Run: headless pygame with SDL's dummy video driver; simulated clock (each Clock.tick advances the game by its frame time, no real sleeping); random seed 0; keys injected as events and as key.get_pressed() state; no mouse input.
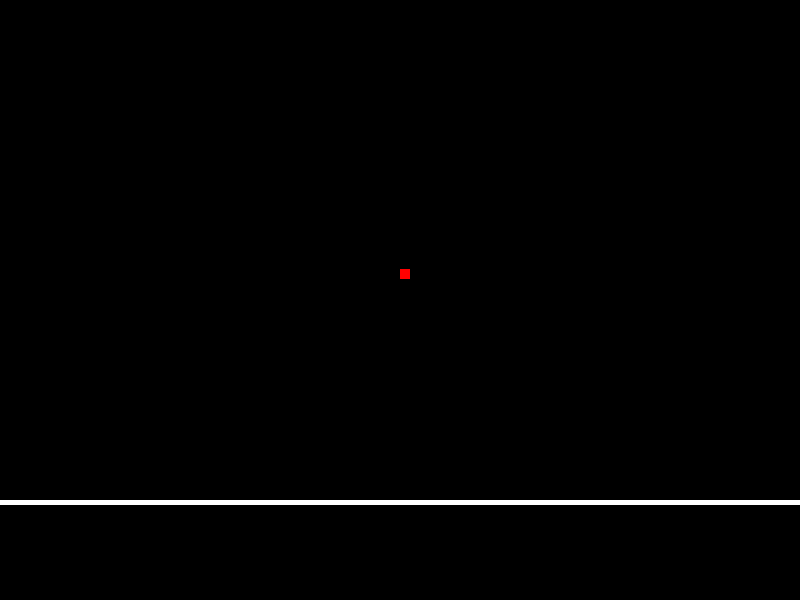
Frame 1 of 4 · flips 1–60 · no input
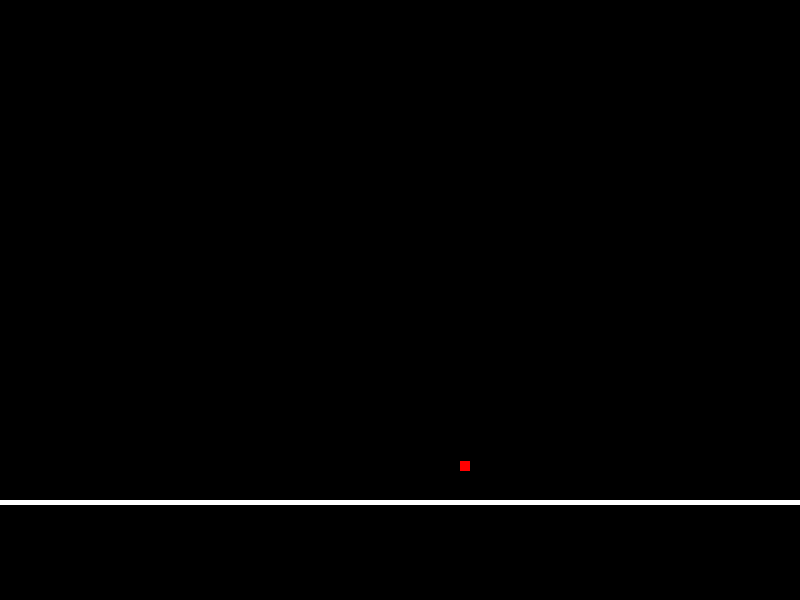
Frame 2 of 4 · flips 61–180 · tapped SPACE, RETURN · held RIGHT (→), D
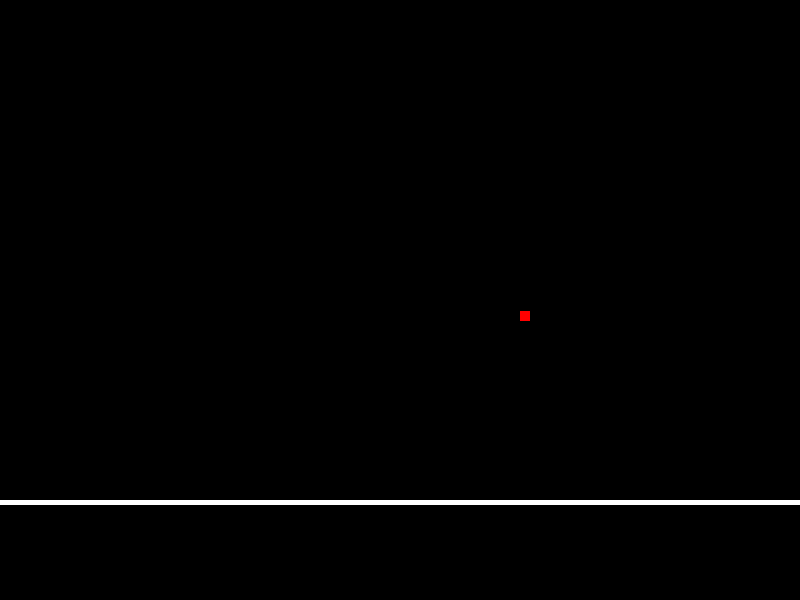
Frame 3 of 4 · flips 181–300 · held DOWN (↓), S
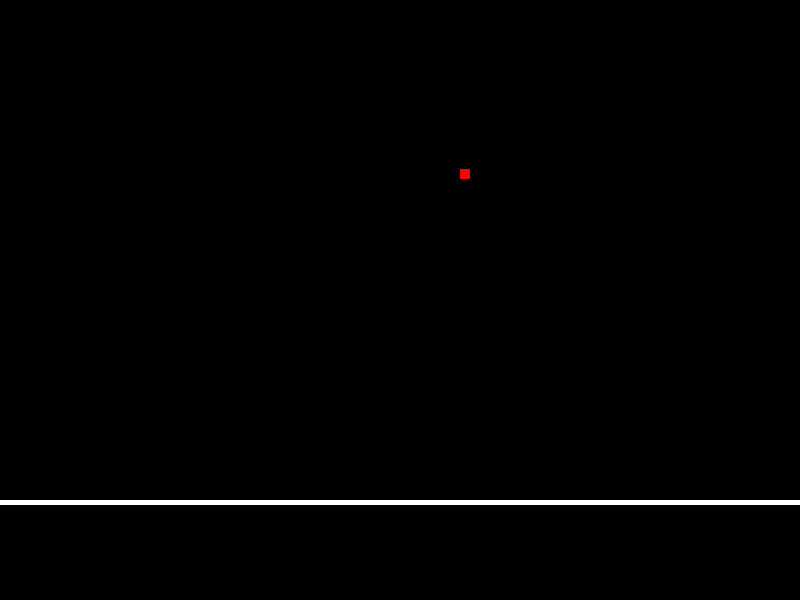
Frame 4 of 4 · flips 301–420 · held LEFT (←), A, UP (↑), W

The pygame program that drew these frames:

import random
import pygame
from pygame import mixer

class jumpingObject():
    def __init__(self, screenSize = (0,0), pos = (0,0), width = 800, height = 5):
        self.screenSize = screenSize
        self.pos = pos
        self.width = width
        self.height = height
        self.surface = pygame.Surface(size=(width, height))
        self.hitBox = pygame.Rect(self.pos, (width, height))
    
    def draw(self, surface):
        self.surface.fill("white")
        surface.blit(self.surface, self.pos)
        pygame.draw.rect(surface=self.surface, color=(255, 0, 0), rect=self.hitBox)
    
    def returnHitBox(self):
        return self.hitBox

    def update(self, surface):
        self.draw(surface)

class Player():
    def __init__(self, pos = (0,0), isFalling = True, keyPressed = "", screenSize = (0, 0), width = 10, height = 10, scale = 1):
        self.isFalling = isFalling
        self.keyPressed = keyPressed
        self.gravityVal = 1
        self.screenSize = screenSize
        self.pos = pos
        self.width = width
        self.height = height
        self.scale = 1
        self.surface = pygame.Surface(size=(width, height))
        self.hitBox = pygame.Rect((0, 0), (width, height))
        pygame.draw.rect(surface = self.surface, color=(255, 0, 0), rect=self.hitBox)


    def setFalling(self, val):
        self.isFalling = val

    def returnHitBox(self):
        return self.hitBox

    def getPos(self):
        return self.pos
    
    def checkTouching (self, val):
        self.isTouching = val
        if self.isTouching:
            self.setFalling(False)
        else:
            self.setFalling(True)
    
    def returnPosition(self):
        return self.pos
    
    def adjustYPosition(self):
        x, y = self.pos
        y += self.gravityVal
        self.pos = (x, y)
        self.hitBox = pygame.Rect((x, y), (self.width, self.height))
    
    def adjustHorizontalPosition(self, keyPressed):
        x2, y2 = self.screenSize
        x, y = self.pos
        if not keyPressed == "notMoving":
            if keyPressed == "left":
                x -= .5 * self.scale
            elif keyPressed == "right":
                x += .5 * self.scale
            
        if(x >= x2 - self.width):
            x = x2 - self.width
            print(x)
        elif(x < 0):
            x -= x-0
        self.pos = (x, y)
        self.hitBox = pygame.Rect((x, y), (10, 10))
    

    
    def draw(self, surface):
        surface.blit(self.surface, self.pos)

    def update(self, surface, keyPressed):
        if self.isFalling:
            if self.gravityVal <= 2:
                self.gravityVal += .005 * self.scale
        if not self.isFalling:
            self.gravityVal = -2 * self.scale
            self.setFalling(True)

        self.adjustYPosition()
        self.adjustHorizontalPosition(keyPressed)
        self.draw(surface)
        

        





def main():
    pygame.init()
    pygame.display.set_caption("Final Project")
    clock = pygame.time.Clock()
    dt = 0
    resolution = (800, 600)
    screen = pygame.display.set_mode(resolution, pygame.RESIZABLE)
    running = True
    player = Player((400, 200), True, "", resolution, 10, 10, 1)
    testObject = jumpingObject(resolution, (0, 500), 800, 5)
    fullscreen = False
    resolution2 = resolution
    keyPressed = ""
    timeTillReset = 0
    while running:
        x, y = player.getPos()
        for event in pygame.event.get():
            if event.type == pygame.QUIT:
                running = False
            elif event.type == pygame.VIDEORESIZE:
                screen = pygame.display.set_mode((event.w, event.h), pygame.RESIZABLE)
                resolution2 = (event.w, event.h)
                x, y = resolution
                player = Player((400, 200), True, "", resolution2, scale=event.w/x)
                testObject = jumpingObject(resolution2, (0, 500), 800, 5)
            elif event.type == pygame.KEYDOWN and event.key == pygame.K_F11:
                window_size = pygame.display.get_desktop_sizes()[0]
                resolution2 = window_size
                fullscreen = not fullscreen
                if fullscreen:
                    pygame.display.quit()
                    pygame.init()
                    screen = pygame.display.set_mode(resolution2)
                    pygame.display.toggle_fullscreen()
                else:
                    pygame.display.quit()
                    pygame.display.init()
                    screen = pygame.display.set_mode(resolution, pygame.RESIZABLE)
            if event.type == pygame.KEYDOWN and event.key == pygame.K_a:
                keyPressed = "left"
                timeTillReset = 0
            elif event.type == pygame.KEYDOWN and event.key == pygame.K_d:
                keyPressed = "right"
                timeTillReset = 0
            if not(keyPressed == "notMoving") and timeTillReset > 1:
                keyPressed == "notMoving"
        screen.fill("black")
        timeTillReset += 1
        player.update(screen, keyPressed)
        testObject.update(screen)
        if(player.returnHitBox().colliderect(testObject.returnHitBox())):
            player.setFalling(False)

        pygame.display.flip()









if __name__ == "__main__":
    main()
